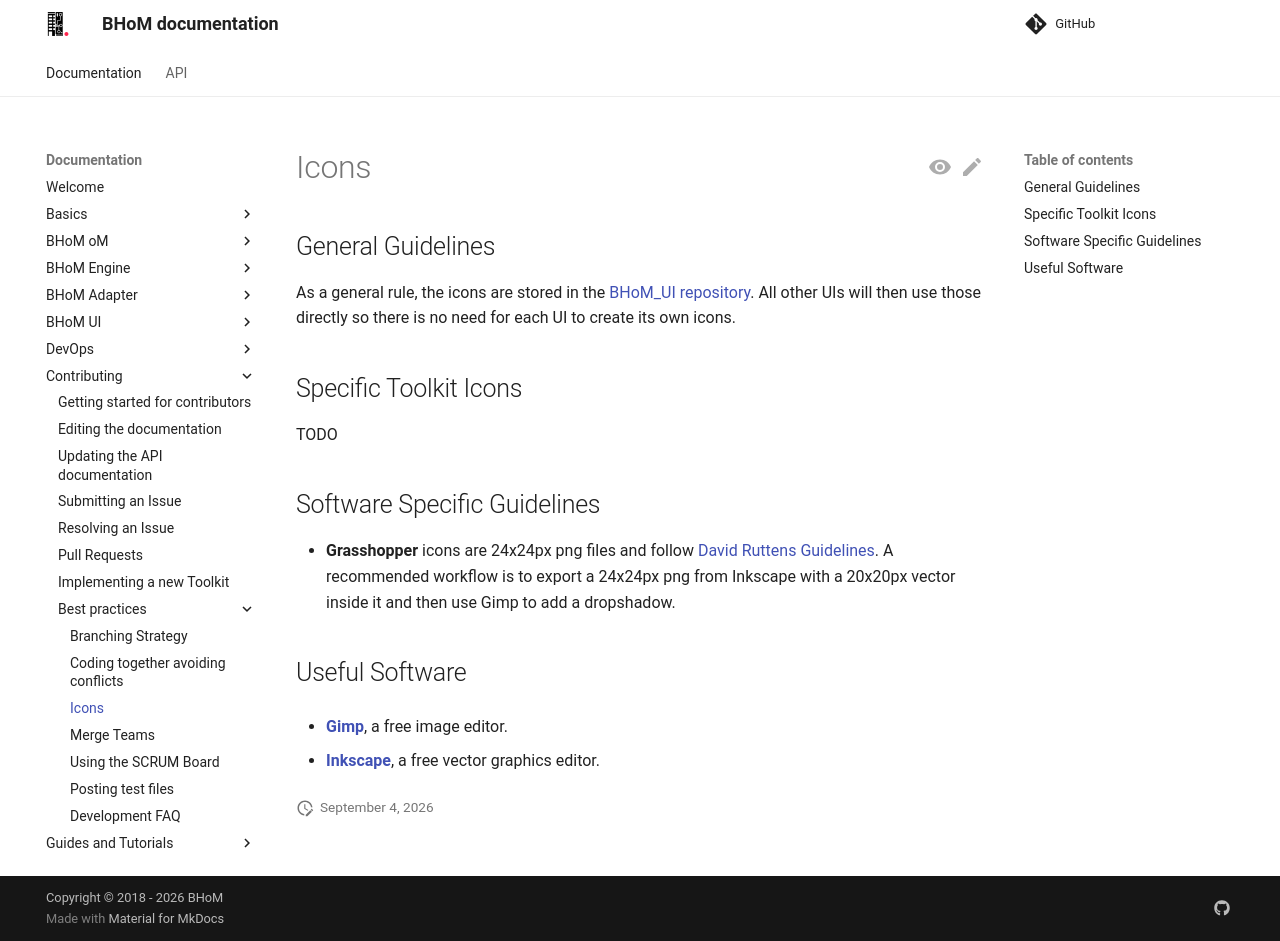

repository: BHoM/documentation · page: Contributing/Best-practices/Icons/index.html · generator: mkdocs

## General Guidelines

As a general rule, the icons are stored in the [BHoM_UI repository](https://github.com/BHoM/BHoM_UI). All other UIs will then use those directly so there is no need for each UI to create its own icons.

## Specific Toolkit Icons

TODO


## Software Specific Guidelines

* **Grasshopper** icons are 24x24px png files and follow [David Ruttens Guidelines](http://www.grasshopper3d.com/forum/topics/grasshopper-icons-vector-sourc).
A recommended workflow is to export a 24x24px png from Inkscape with a 20x20px vector inside it and then use Gimp to add a dropshadow. 

## Useful Software

* [**Gimp**](https://www.gimp.org/), a free image editor.

* [**Inkscape**](https://inkscape.org/en/), a free vector graphics editor.
